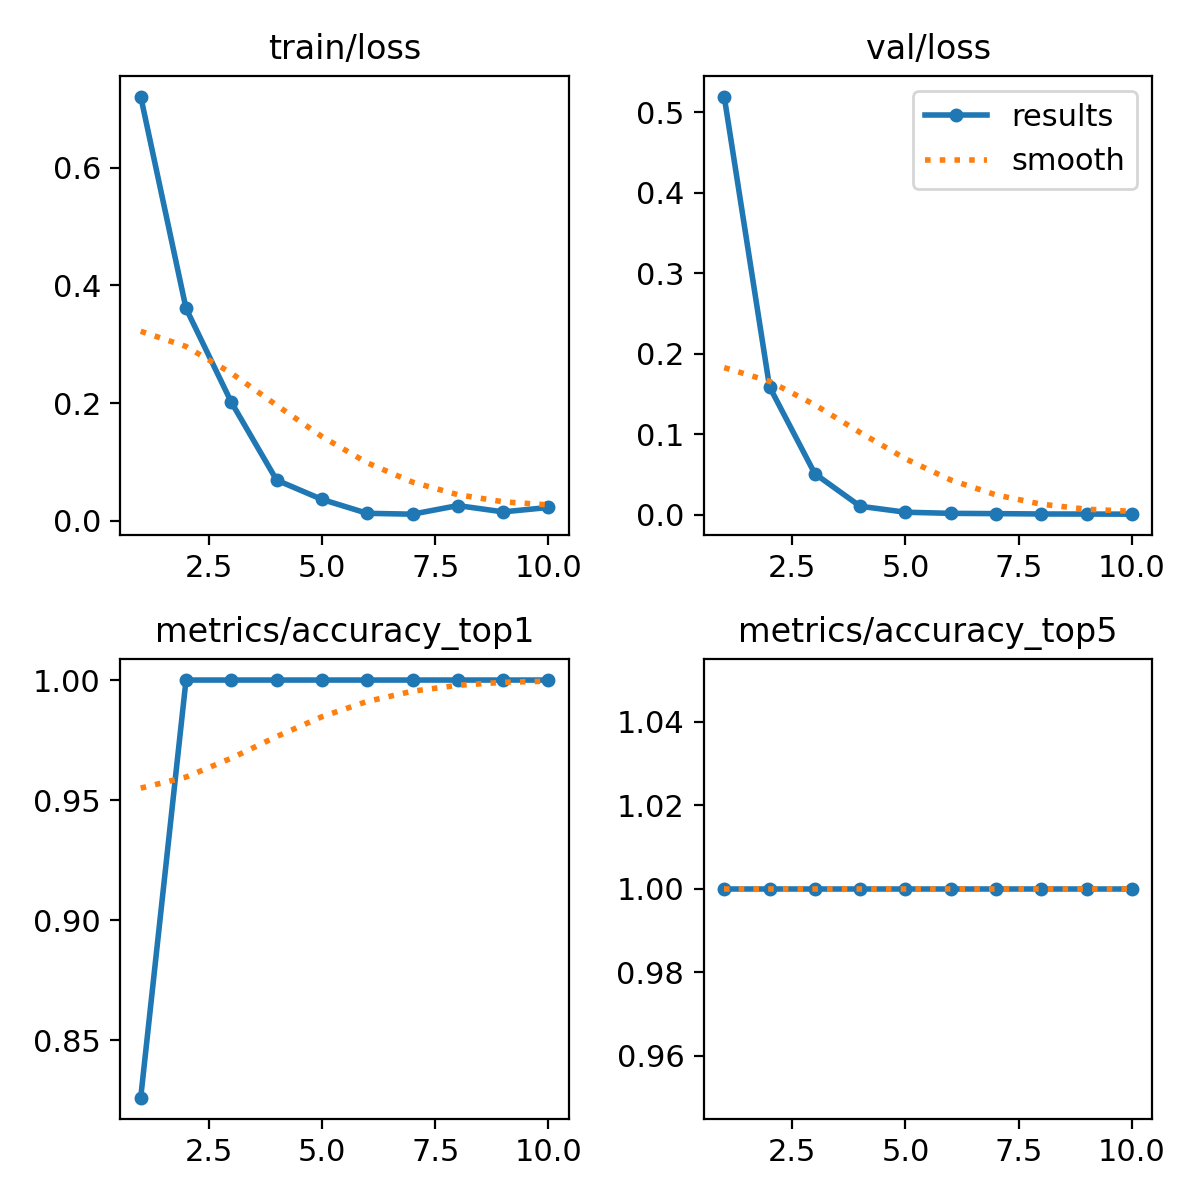

The table this chart was drawn from, first rows:
epoch, time, train/loss, metrics/accuracy_top1, metrics/accuracy_top5, val/loss, lr/pg0, lr/pg1, lr/pg2
1, 2.277, 0.7207, 0.8261, 1, 0.5195, 0.00015, 0.00015, 0.00015
2, 2.787, 0.3609, 1, 1, 0.1588, 0.0002854, 0.0002854, 0.0002854
3, 3.25, 0.2015, 1, 1, 0.05075, 0.0003877, 0.0003877, 0.0003877
4, 3.694, 0.06914, 1, 1, 0.0103, 0.000457, 0.000457, 0.000457
5, 4.144, 0.03632, 1, 1, 0.00287, 0.0004934, 0.0004934, 0.0004934
6, 4.562, 0.0127, 1, 1, 0.00145, 0.0004967, 0.0004967, 0.0004967
7, 5.018, 0.01125, 1, 1, 0.00111, 0.000467, 0.000467, 0.000467
8, 5.45, 0.02585, 1, 1, 0.00067, 0.0004043, 0.0004043, 0.0004043
9, 5.88, 0.01514, 1, 1, 0.00059, 0.0003086, 0.0003086, 0.0003086
10, 6.327, 0.02267, 1, 1, 0.00043, 0.0001799, 0.0001799, 0.0001799
